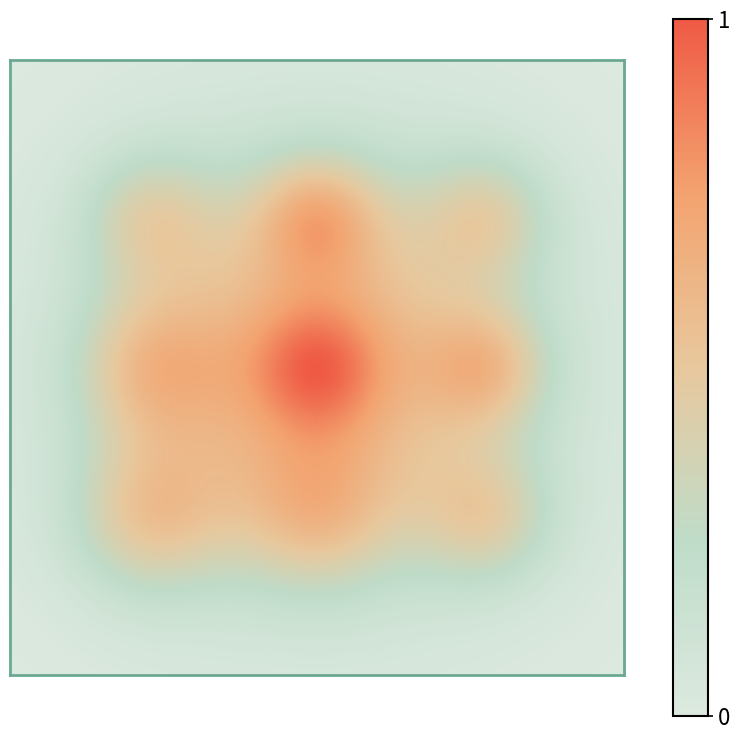

Generate this figure with matplotlib:
import numpy as np
import matplotlib.pyplot as plt
from matplotlib.colors import LinearSegmentedColormap

# =========================
# 1. 网格
# =========================
n = 400
x = np.linspace(0, 1, n)
y = np.linspace(0, 1, n)
X, Y = np.meshgrid(x, y)

# =========================
# 2. 初始化背景
# =========================
# 背景值稍高一点，避免底色过空
Z = np.ones_like(X) * 0.20

# =========================
# 3. 加一个大尺度平滑背景场
# =========================
# 让整幅图有整体热度起伏，更自然
Z += 0.10 * np.exp(-((X - 0.5)**2 + (Y - 0.5)**2) / (2 * 0.38**2))

# =========================
# 4. 构造均匀分布的热点
# =========================
# 用规则分布 + 轻微扰动，让分布看起来均匀但不死板
xs = [0.22, 0.50, 0.78]
ys = [0.25, 0.50, 0.75]

for i, cx in enumerate(xs):
    for j, cy in enumerate(ys):
        # 轻微变化，避免完全机械对称
        amp = 0.10 + 0.015 * np.sin((i + 1) * (j + 2))
        sigma = 0.085 + 0.01 * np.cos(i + j)

        Z += amp * np.exp(-((X - cx)**2 + (Y - cy)**2) / (2 * sigma**2))

# =========================
# 5. 再补一些更宽、更弱的扩散
# =========================
# 让热点之间更容易自然连接
soft_spots = [
    (0.35, 0.65, 0.14, 0.05),
    (0.65, 0.65, 0.14, 0.05),
    (0.35, 0.35, 0.14, 0.05),
    (0.65, 0.35, 0.14, 0.05),
    (0.50, 0.50, 0.16, 0.06),
]

for cx, cy, sigma, amp in soft_spots:
    Z += amp * np.exp(-((X - cx)**2 + (Y - cy)**2) / (2 * sigma**2))

# =========================
# 6. 归一化
# =========================
Z = (Z - Z.min()) / (Z.max() - Z.min())

# =========================
# 7. 压缩对比度
# =========================
# 减少局部过亮，让图看起来更柔和
Z = 0.12 + 0.70 * (Z ** 1.25)

# 再归一化到 0~1，给 colorbar 用
Z = (Z - Z.min()) / (Z.max() - Z.min())

# =========================
# 8. 自定义颜色
# =========================
cmap = LinearSegmentedColormap.from_list(
    "soft_heat",
    ["#dce9df", "#bfdcc9", "#e8c89d", "#f3a36f", "#ef5a45"]
)

# =========================
# 9. 绘图
# =========================
fig, ax = plt.subplots(figsize=(7.5, 7.5), facecolor="white")

im = ax.imshow(
    Z,
    cmap=cmap,
    vmin=0,
    vmax=1,
    origin="lower",
    extent=[0, 1, 0, 1],
    interpolation="bicubic"
)

# 左边保持方形
ax.set_aspect("equal")
ax.set_xticks([])
ax.set_yticks([])

# 边框样式
for spine in ax.spines.values():
    spine.set_visible(True)
    spine.set_linewidth(2.0)
    spine.set_edgecolor("#6aa894")

# 右边矩形色条
cbar = plt.colorbar(im, ax=ax, fraction=0.05, pad=0.07)
cbar.set_ticks([0, 1])
cbar.set_ticklabels(["0", "1"])
cbar.outline.set_linewidth(1.5)
cbar.ax.tick_params(labelsize=16, width=1.2)

plt.tight_layout()
plt.show()
